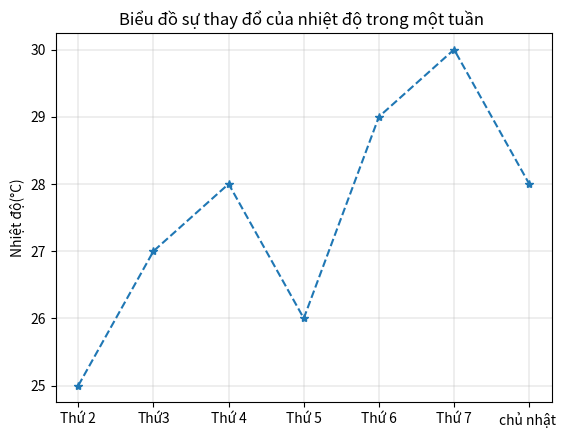

Source code (Python):
import matplotlib.pyplot as plt
days=["Thứ 2","Thứ3","Thứ 4","Thứ 5","Thứ 6","Thứ 7", "chủ nhật "]
temperature=[25,27,28,26,29,30,28]
plt.plot(days,temperature,"*--")
plt.title("Biểu đồ sự thay đổ của nhiệt độ trong một tuần ")
plt.ylabel("Nhiệt độ(°C)")
plt.grid(linewidth=0.3)
plt.show()